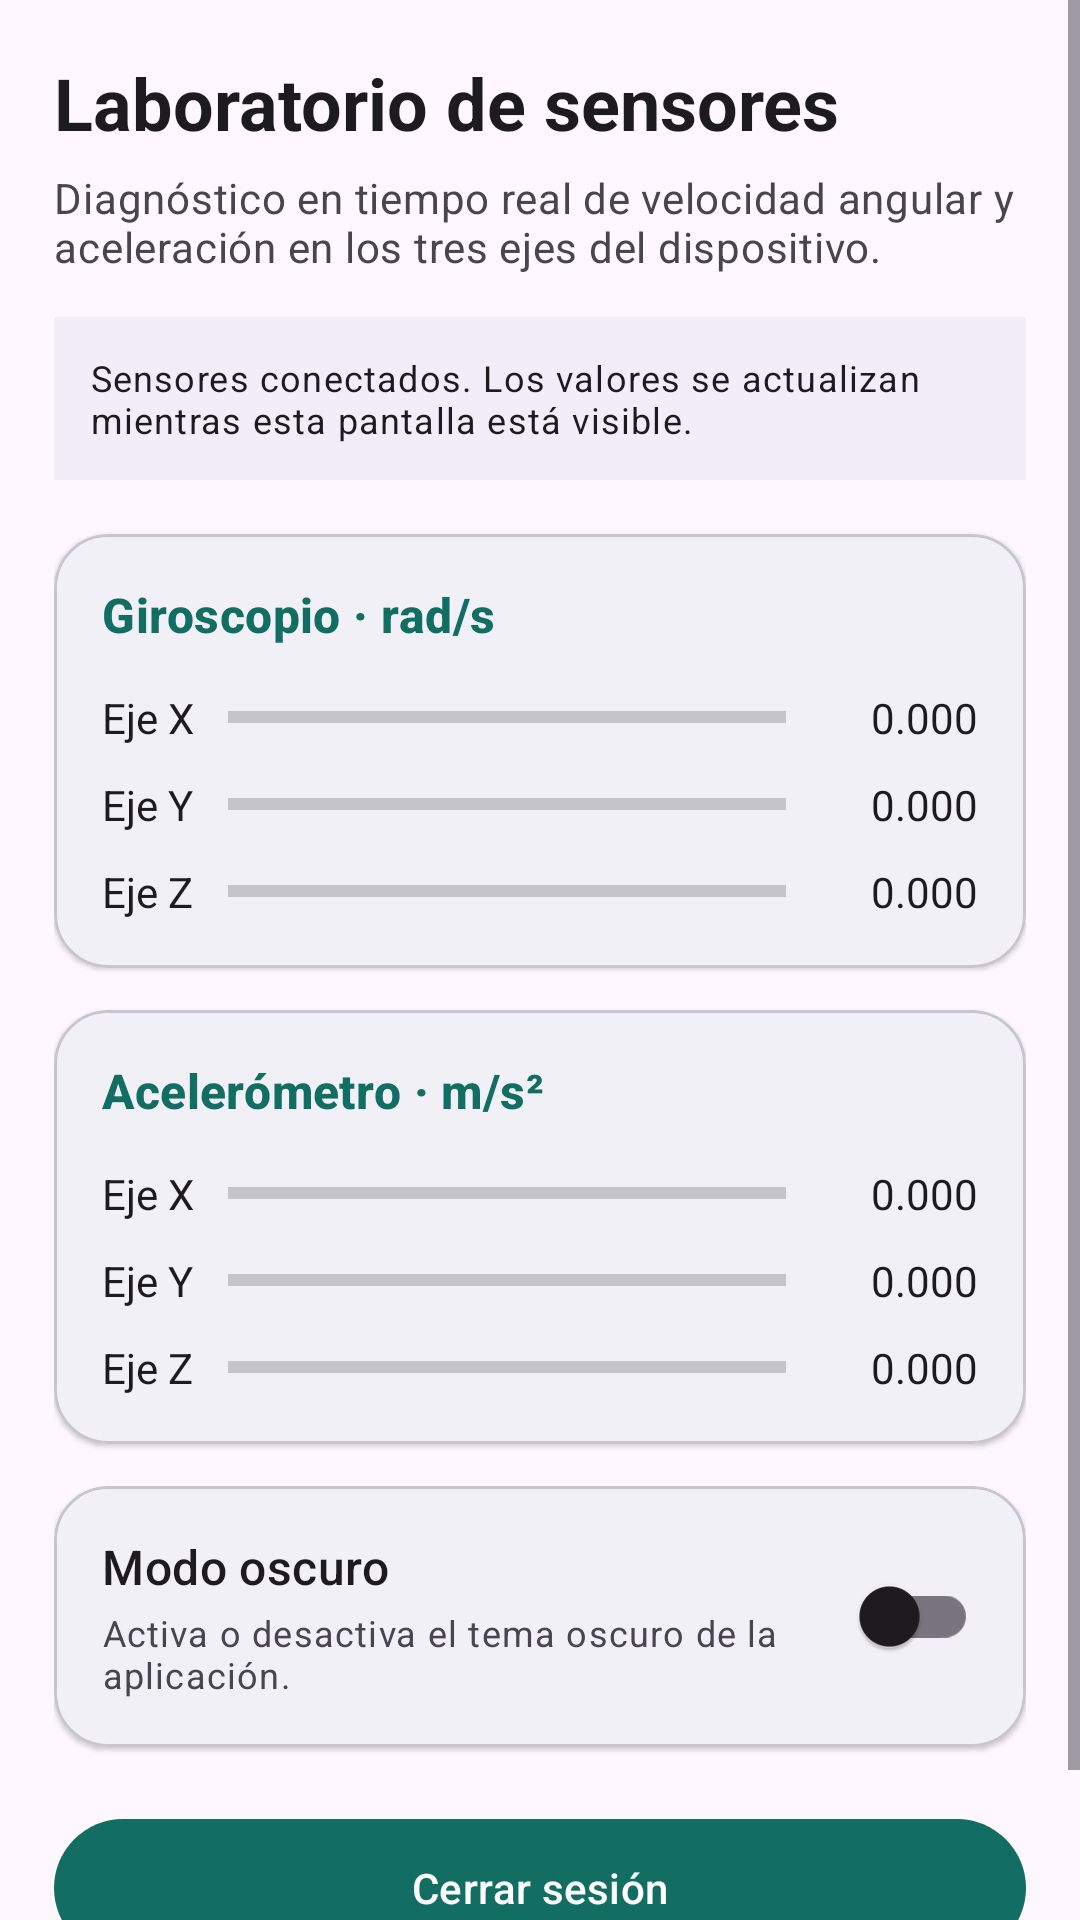

Produce the Android XML layout that renders to this screen, including the resource entries it uses.
<!-- AndroidManifest.xml: application theme Theme.GyroCamPro -->
<!-- res/layout/fragment_sensor_lab.xml -->
<?xml version="1.0" encoding="utf-8"?>
<ScrollView xmlns:android="http://schemas.android.com/apk/res/android"
    xmlns:app="http://schemas.android.com/apk/res-auto"
    android:layout_width="match_parent"
    android:layout_height="match_parent"
    android:fillViewport="true">

    <LinearLayout
        android:layout_width="match_parent"
        android:layout_height="wrap_content"
        android:orientation="vertical"
        android:padding="18dp">

        <TextView
            android:id="@+id/sensor_lab_heading"
            android:layout_width="match_parent"
            android:layout_height="wrap_content"
            android:text="@string/sensor_lab_title"
            android:textAppearance="?attr/textAppearanceHeadlineSmall"
            android:textColor="?attr/colorOnSurface"
            android:textStyle="bold" />

        <TextView
            android:id="@+id/sensor_lab_description"
            android:layout_width="match_parent"
            android:layout_height="wrap_content"
            android:layout_marginTop="6dp"
            android:text="@string/sensor_lab_description"
            android:textAppearance="?attr/textAppearanceBodyMedium"
            android:textColor="?attr/colorOnSurfaceVariant" />

        <TextView
            android:id="@+id/sensor_status"
            android:layout_width="match_parent"
            android:layout_height="wrap_content"
            android:layout_marginTop="14dp"
            android:background="?attr/colorSurfaceContainer"
            android:padding="12dp"
            android:text="@string/sensor_diagnostics_ready"
            android:textAppearance="?attr/textAppearanceBodySmall"
            android:textColor="?attr/colorOnSurface" />

        <com.google.android.material.card.MaterialCardView
            android:layout_width="match_parent"
            android:layout_height="wrap_content"
            android:layout_marginTop="18dp"
            app:cardCornerRadius="18dp"
            app:cardElevation="1dp">

            <LinearLayout
                android:layout_width="match_parent"
                android:layout_height="wrap_content"
                android:orientation="vertical"
                android:padding="16dp">

                <TextView
                    android:layout_width="match_parent"
                    android:layout_height="wrap_content"
                    android:text="@string/gyro_section_title"
                    android:textAppearance="?attr/textAppearanceTitleMedium"
                    android:textColor="?attr/colorPrimary"
                    android:textStyle="bold" />

                <LinearLayout
                    android:layout_width="match_parent"
                    android:layout_height="wrap_content"
                    android:layout_marginTop="14dp"
                    android:gravity="center_vertical"
                    android:orientation="horizontal">
                    <TextView android:layout_width="42dp" android:layout_height="wrap_content" android:text="@string/axis_x" android:textColor="?attr/colorOnSurface" />
                    <ProgressBar android:id="@+id/gyro_x_progress" style="?android:attr/progressBarStyleHorizontal" android:layout_width="0dp" android:layout_height="10dp" android:layout_weight="1" android:max="100" android:progressTint="@color/color_primary" />
                    <TextView android:id="@+id/gyro_x_value" android:layout_width="64dp" android:layout_height="wrap_content" android:gravity="end" android:text="@string/axis_value_initial" android:textColor="?attr/colorOnSurface" />
                </LinearLayout>

                <LinearLayout
                    android:layout_width="match_parent"
                    android:layout_height="wrap_content"
                    android:layout_marginTop="10dp"
                    android:gravity="center_vertical"
                    android:orientation="horizontal">
                    <TextView android:layout_width="42dp" android:layout_height="wrap_content" android:text="@string/axis_y" android:textColor="?attr/colorOnSurface" />
                    <ProgressBar android:id="@+id/gyro_y_progress" style="?android:attr/progressBarStyleHorizontal" android:layout_width="0dp" android:layout_height="10dp" android:layout_weight="1" android:max="100" android:progressTint="@color/color_primary" />
                    <TextView android:id="@+id/gyro_y_value" android:layout_width="64dp" android:layout_height="wrap_content" android:gravity="end" android:text="@string/axis_value_initial" android:textColor="?attr/colorOnSurface" />
                </LinearLayout>

                <LinearLayout
                    android:layout_width="match_parent"
                    android:layout_height="wrap_content"
                    android:layout_marginTop="10dp"
                    android:gravity="center_vertical"
                    android:orientation="horizontal">
                    <TextView android:layout_width="42dp" android:layout_height="wrap_content" android:text="@string/axis_z" android:textColor="?attr/colorOnSurface" />
                    <ProgressBar android:id="@+id/gyro_z_progress" style="?android:attr/progressBarStyleHorizontal" android:layout_width="0dp" android:layout_height="10dp" android:layout_weight="1" android:max="100" android:progressTint="@color/color_primary" />
                    <TextView android:id="@+id/gyro_z_value" android:layout_width="64dp" android:layout_height="wrap_content" android:gravity="end" android:text="@string/axis_value_initial" android:textColor="?attr/colorOnSurface" />
                </LinearLayout>
            </LinearLayout>
        </com.google.android.material.card.MaterialCardView>

        <com.google.android.material.card.MaterialCardView
            android:layout_width="match_parent"
            android:layout_height="wrap_content"
            android:layout_marginTop="14dp"
            app:cardCornerRadius="18dp"
            app:cardElevation="1dp">

            <LinearLayout
                android:layout_width="match_parent"
                android:layout_height="wrap_content"
                android:orientation="vertical"
                android:padding="16dp">

                <TextView
                    android:layout_width="match_parent"
                    android:layout_height="wrap_content"
                    android:text="@string/accelerometer_section_title"
                    android:textAppearance="?attr/textAppearanceTitleMedium"
                    android:textColor="?attr/colorPrimary"
                    android:textStyle="bold" />

                <LinearLayout
                    android:layout_width="match_parent"
                    android:layout_height="wrap_content"
                    android:layout_marginTop="14dp"
                    android:gravity="center_vertical"
                    android:orientation="horizontal">
                    <TextView android:layout_width="42dp" android:layout_height="wrap_content" android:text="@string/axis_x" android:textColor="?attr/colorOnSurface" />
                    <ProgressBar android:id="@+id/accel_x_progress" style="?android:attr/progressBarStyleHorizontal" android:layout_width="0dp" android:layout_height="10dp" android:layout_weight="1" android:max="100" android:progressTint="@color/color_primary" />
                    <TextView android:id="@+id/accel_x_value" android:layout_width="64dp" android:layout_height="wrap_content" android:gravity="end" android:text="@string/axis_value_initial" android:textColor="?attr/colorOnSurface" />
                </LinearLayout>

                <LinearLayout
                    android:layout_width="match_parent"
                    android:layout_height="wrap_content"
                    android:layout_marginTop="10dp"
                    android:gravity="center_vertical"
                    android:orientation="horizontal">
                    <TextView android:layout_width="42dp" android:layout_height="wrap_content" android:text="@string/axis_y" android:textColor="?attr/colorOnSurface" />
                    <ProgressBar android:id="@+id/accel_y_progress" style="?android:attr/progressBarStyleHorizontal" android:layout_width="0dp" android:layout_height="10dp" android:layout_weight="1" android:max="100" android:progressTint="@color/color_primary" />
                    <TextView android:id="@+id/accel_y_value" android:layout_width="64dp" android:layout_height="wrap_content" android:gravity="end" android:text="@string/axis_value_initial" android:textColor="?attr/colorOnSurface" />
                </LinearLayout>

                <LinearLayout
                    android:layout_width="match_parent"
                    android:layout_height="wrap_content"
                    android:layout_marginTop="10dp"
                    android:gravity="center_vertical"
                    android:orientation="horizontal">
                    <TextView android:layout_width="42dp" android:layout_height="wrap_content" android:text="@string/axis_z" android:textColor="?attr/colorOnSurface" />
                    <ProgressBar android:id="@+id/accel_z_progress" style="?android:attr/progressBarStyleHorizontal" android:layout_width="0dp" android:layout_height="10dp" android:layout_weight="1" android:max="100" android:progressTint="@color/color_primary" />
                    <TextView android:id="@+id/accel_z_value" android:layout_width="64dp" android:layout_height="wrap_content" android:gravity="end" android:text="@string/axis_value_initial" android:textColor="?attr/colorOnSurface" />
                </LinearLayout>
            </LinearLayout>
        </com.google.android.material.card.MaterialCardView>

        <com.google.android.material.card.MaterialCardView
            android:layout_width="match_parent"
            android:layout_height="wrap_content"
            android:layout_marginTop="14dp"
            app:cardCornerRadius="18dp"
            app:cardElevation="1dp">
            <LinearLayout
                android:layout_width="match_parent"
                android:layout_height="wrap_content"
                android:gravity="center_vertical"
                android:orientation="horizontal"
                android:padding="16dp">
                <LinearLayout android:layout_width="0dp" android:layout_height="wrap_content" android:layout_weight="1" android:orientation="vertical">
                    <TextView android:layout_width="match_parent" android:layout_height="wrap_content" android:text="@string/theme_dark_mode" android:textAppearance="?attr/textAppearanceTitleMedium" android:textColor="?attr/colorOnSurface" />
                    <TextView android:layout_width="match_parent" android:layout_height="wrap_content" android:layout_marginTop="3dp" android:text="@string/theme_mode_description" android:textAppearance="?attr/textAppearanceBodySmall" android:textColor="?attr/colorOnSurfaceVariant" />
                </LinearLayout>
                <com.google.android.material.switchmaterial.SwitchMaterial
                    android:id="@+id/dark_mode_switch"
                    android:layout_width="wrap_content"
                    android:layout_height="wrap_content"
                    android:contentDescription="@string/theme_dark_mode" />
            </LinearLayout>
        </com.google.android.material.card.MaterialCardView>

        <com.google.android.material.button.MaterialButton
            android:id="@+id/sensor_logout_button"
            android:layout_width="match_parent"
            android:layout_height="wrap_content"
            android:layout_marginTop="20dp"
            android:layout_marginBottom="20dp"
            android:minHeight="54dp"
            android:text="@string/sensor_logout_button"
            app:icon="@drawable/ic_logout"
            app:iconPadding="10dp" />

    </LinearLayout>
</ScrollView>
<!-- resources referenced by this layout -->
<resources>
  <color name="color_primary">#126E63</color>
  <string name="accelerometer_section_title">Acelerómetro · m/s²</string>
  <string name="axis_value_initial">0.000</string>
  <string name="axis_x">Eje X</string>
  <string name="axis_y">Eje Y</string>
  <string name="axis_z">Eje Z</string>
  <string name="gyro_section_title">Giroscopio · rad/s</string>
  <string name="sensor_diagnostics_ready">Sensores conectados. Los valores se actualizan mientras esta pantalla está visible.</string>
  <string name="sensor_lab_description">Diagnóstico en tiempo real de velocidad angular y aceleración en los tres ejes del dispositivo.</string>
  <string name="sensor_lab_title">Laboratorio de sensores</string>
  <string name="sensor_logout_button">Cerrar sesión</string>
  <string name="theme_dark_mode">Modo oscuro</string>
  <string name="theme_mode_description">Activa o desactiva el tema oscuro de la aplicación.</string>
  <style name="Theme.GyroCamPro" parent="Theme.Material3.DayNight.NoActionBar">
          <item name="colorPrimary">@color/color_primary</item>
          <item name="colorOnPrimary">@color/color_on_primary</item>
          <item name="colorSecondary">@color/color_secondary</item>
          <item name="android:colorAccent">@color/color_primary</item>
          <item name="android:windowLightStatusBar">?attr/isLightTheme</item>
          <item name="android:navigationBarColor">?attr/colorSurface</item>
          <item name="android:statusBarColor">?attr/colorSurface</item>
          <item name="android:windowActionModeOverlay">true</item>
          <item name="android:windowLightNavigationBar">?attr/isLightTheme</item>
      </style>
  <color name="color_on_primary">#FFFFFF</color>
  <color name="color_secondary">#59636A</color>
</resources>
